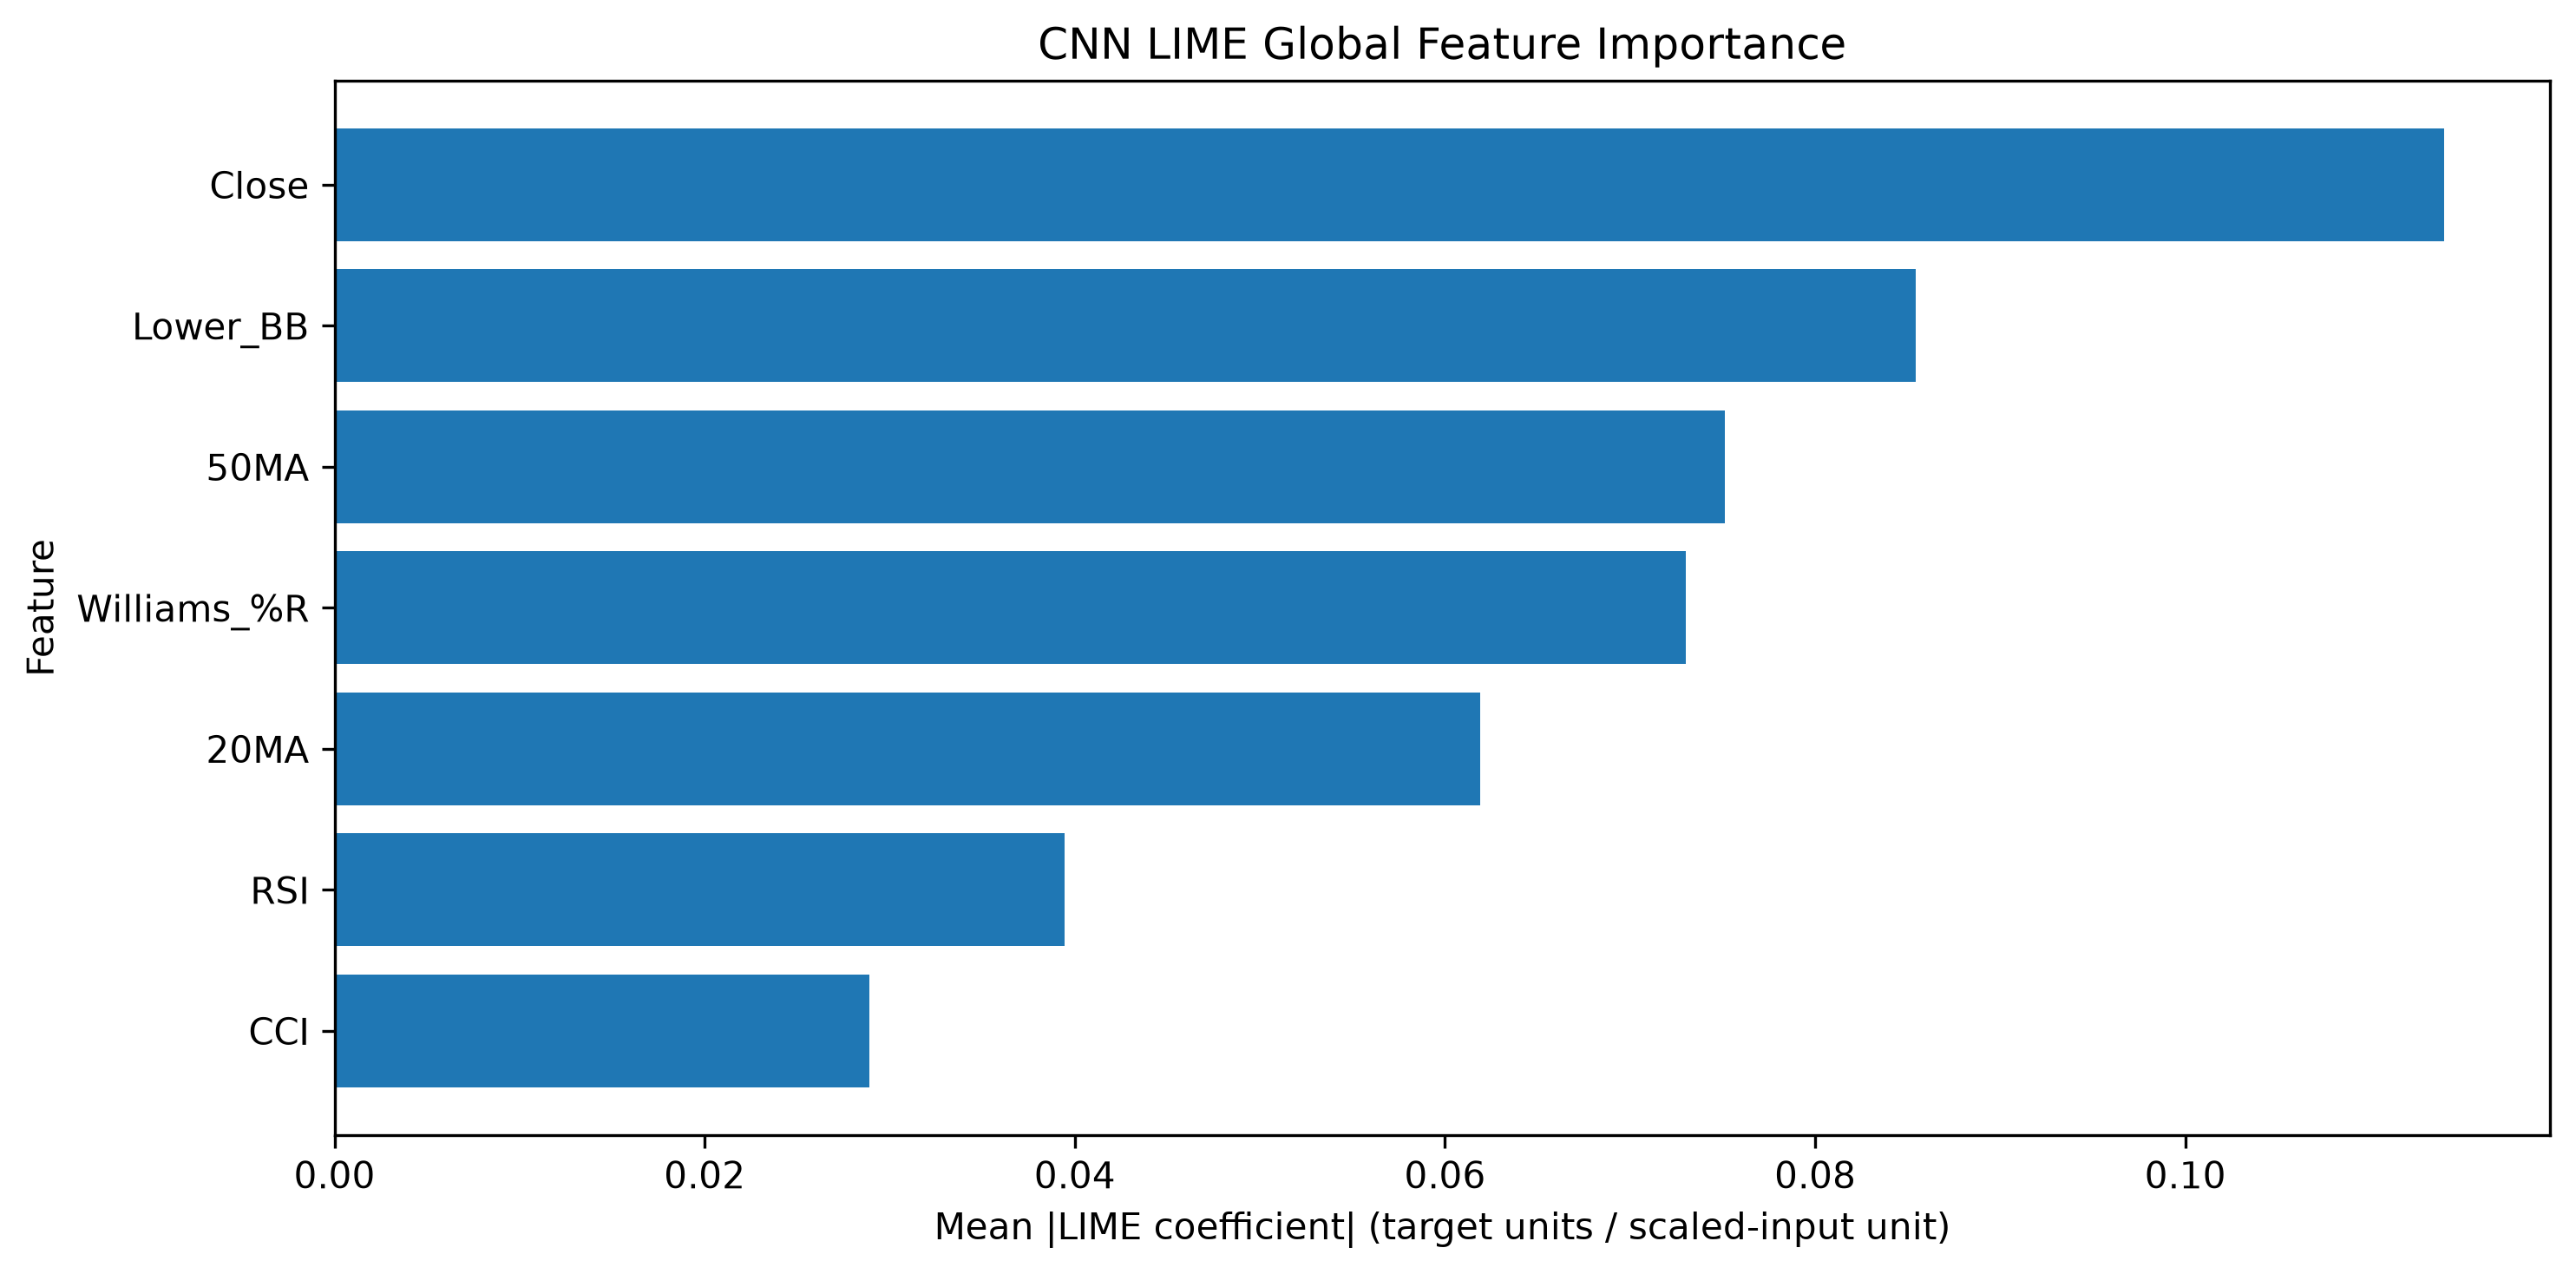

Values plotted in this chart, from the file beside it:
Feature, LIME Mean Abs Importance, LIME Mean Signed Weight, LIME Normalized Importance, LIME Rank
Close, 0.114, 0.1079, 0.2386, 1
Lower_BB, 0.08541, 0.0851, 0.1788, 2
50MA, 0.07511, 0.06974, 0.1572, 3
Williams_%R, 0.07299, 0.05607, 0.1528, 4
20MA, 0.06191, -0.02238, 0.1296, 5
RSI, 0.03947, -0.03022, 0.0826, 6
CCI, 0.0289, -0.02168, 0.06048, 7
